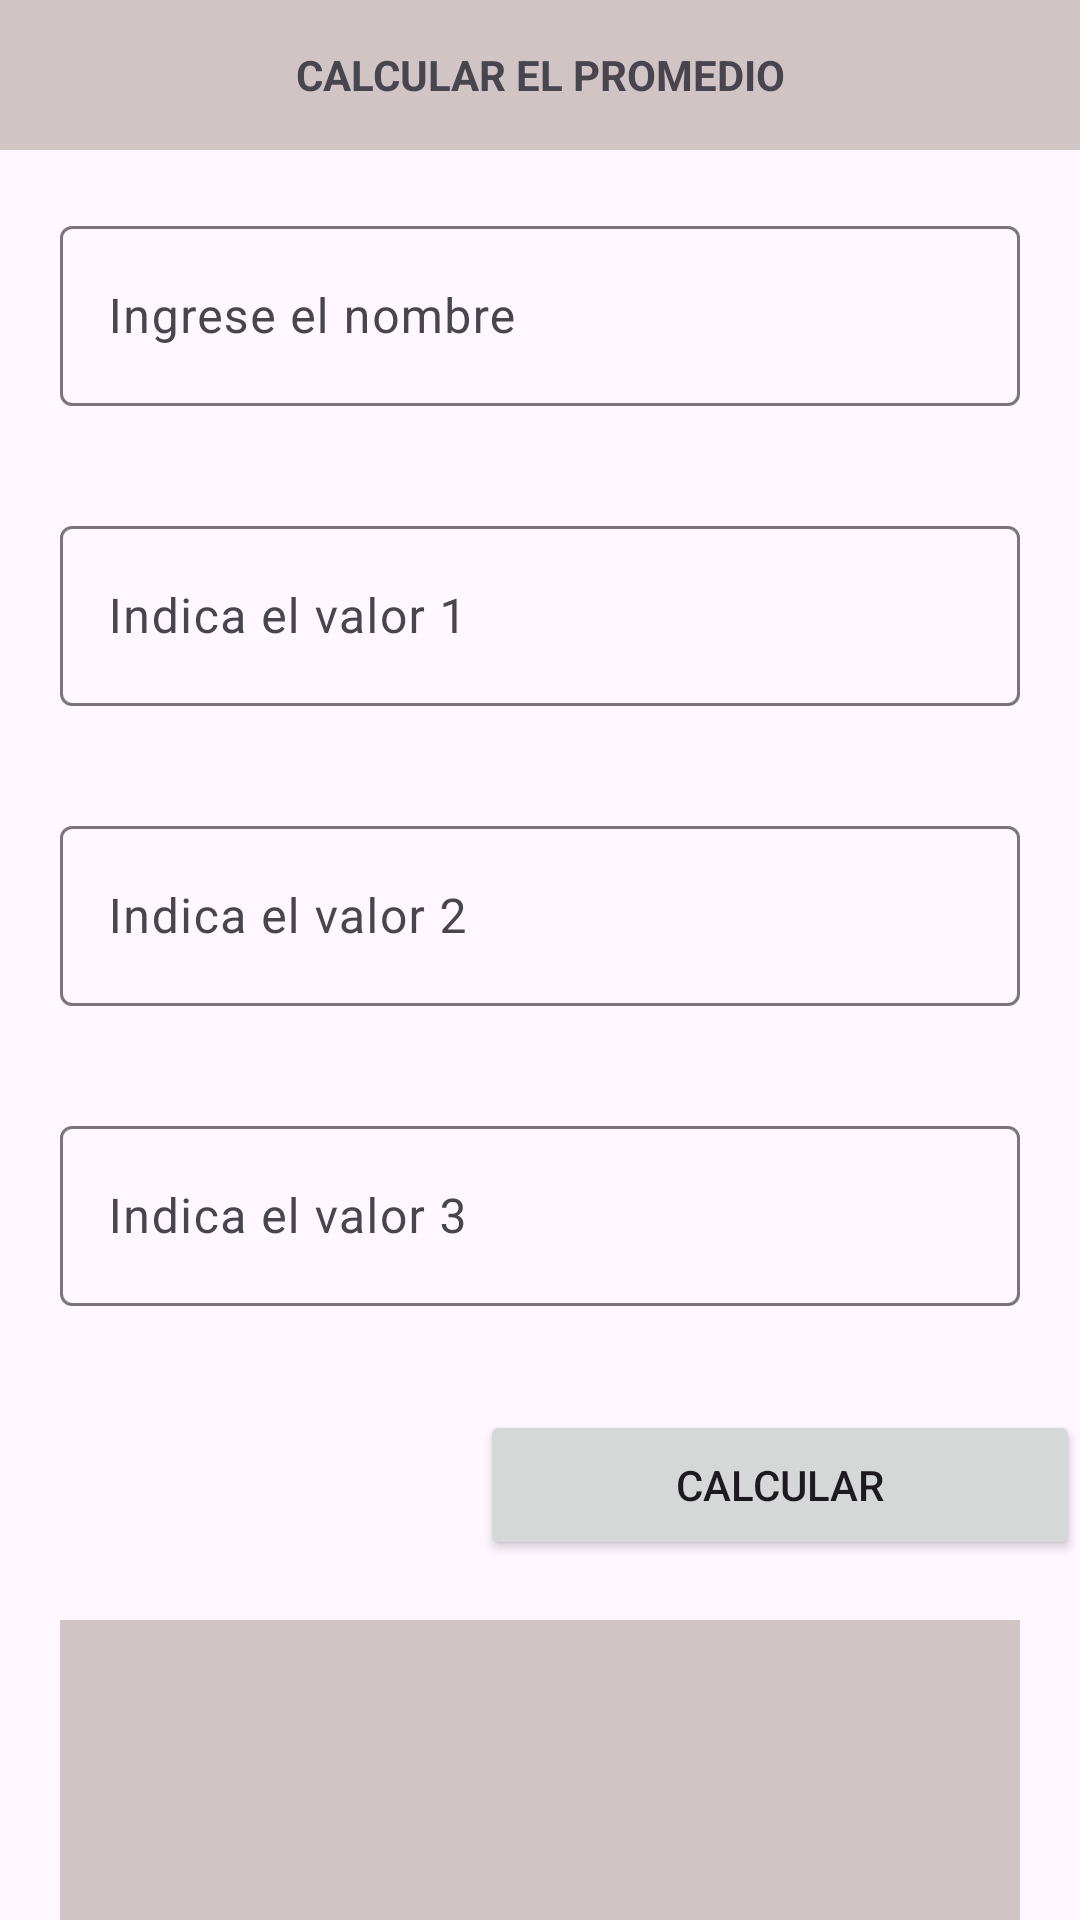

Here is an Android app screen rendered from its layout file. Give the layout XML and the strings, colors and styles it references.
<!-- AndroidManifest.xml: application theme Theme.Practicasapp -->
<!-- res/layout/activity_main.xml -->
<?xml version="1.0" encoding="utf-8"?>
<LinearLayout xmlns:android="http://schemas.android.com/apk/res/android"
    xmlns:app="http://schemas.android.com/apk/res-auto"
    xmlns:tools="http://schemas.android.com/tools"
    android:id="@+id/main"
    android:layout_width="match_parent"
    android:layout_height="match_parent"
    android:orientation="vertical"

    tools:context=".MainActivity">

    <TextView
        android:layout_width="match_parent"
        android:layout_height="50dp"
        android:text="CALCULAR EL PROMEDIO"
        android:textStyle="bold"
        android:gravity="center"
        android:background="@color/inputTitle"
        >
    </TextView>

    <com.google.android.material.textfield.TextInputLayout
        android:layout_width="match_parent"
        android:layout_height="80dp"
        android:layout_marginTop="20dp"
        android:layout_marginEnd="20dp"
        android:layout_marginStart="20dp">
        <com.google.android.material.textfield.TextInputEditText
            android:id="@+id/textNombre"
            android:layout_width="match_parent"
            android:layout_height="60dp"

            android:hint="Ingrese el nombre">

        </com.google.android.material.textfield.TextInputEditText>
    </com.google.android.material.textfield.TextInputLayout>

    <com.google.android.material.textfield.TextInputLayout
        android:layout_width="match_parent"
        android:layout_height="80dp"
        android:layout_marginTop="20dp"
        android:layout_marginEnd="20dp"
        android:layout_marginStart="20dp">
        <com.google.android.material.textfield.TextInputEditText
            android:id="@+id/valorOne"
            android:layout_width="match_parent"
            android:layout_height="60dp"
            android:hint="Indica el valor 1">

        </com.google.android.material.textfield.TextInputEditText>
    </com.google.android.material.textfield.TextInputLayout>
    <com.google.android.material.textfield.TextInputLayout
        android:layout_width="match_parent"
        android:layout_height="80dp"
        android:layout_marginTop="20dp"
        android:layout_marginEnd="20dp"
        android:layout_marginStart="20dp">
        <com.google.android.material.textfield.TextInputEditText
            android:id="@+id/valorTwo"
            android:layout_width="match_parent"
            android:layout_height="60dp"
            android:hint="Indica el valor 2">

        </com.google.android.material.textfield.TextInputEditText>
    </com.google.android.material.textfield.TextInputLayout>
    <com.google.android.material.textfield.TextInputLayout
        android:layout_width="match_parent"
        android:layout_height="80dp"
        android:layout_marginTop="20dp"
        android:layout_marginEnd="20dp"
        android:layout_marginStart="20dp">
        <com.google.android.material.textfield.TextInputEditText
            android:id="@+id/valorTree"
            android:layout_width="match_parent"
            android:layout_height="60dp"
            android:hint="Indica el valor 3">

        </com.google.android.material.textfield.TextInputEditText>
    </com.google.android.material.textfield.TextInputLayout>

    <Button
        android:id="@+id/btnbutton"
        android:layout_width="200dp"
        android:layout_height="50dp"
        android:text="CALCULAR"
        android:layout_gravity="end"
        android:gravity="center"
        android:layout_marginTop="20dp">

    </Button>

    <TextView
        android:id="@+id/btnResultado"
        android:layout_width="match_parent"
        android:layout_height="100dp"
        android:layout_marginTop="20dp"
        android:layout_marginEnd="20dp"
        android:layout_marginStart="20dp"
        android:background="@color/inputTitle"
        >

    </TextView>

    <Button
        android:id="@+id/btncalcular"
        android:layout_width="match_parent"
        android:layout_height="wrap_content"
        android:text="Ir a calculadora"
        android:textSize="20sp"
        android:textStyle="bold"
        android:layout_marginTop="10dp"/>
</LinearLayout>
<!-- resources referenced by this layout -->
<resources>
  <color name="inputTitle">#D1C4C4</color>
  <style name="Theme.Practicasapp" parent="Base.Theme.Practicasapp" />
  <style name="Base.Theme.Practicasapp" parent="Theme.Material3.DayNight.NoActionBar">
          
          
      </style>
</resources>
